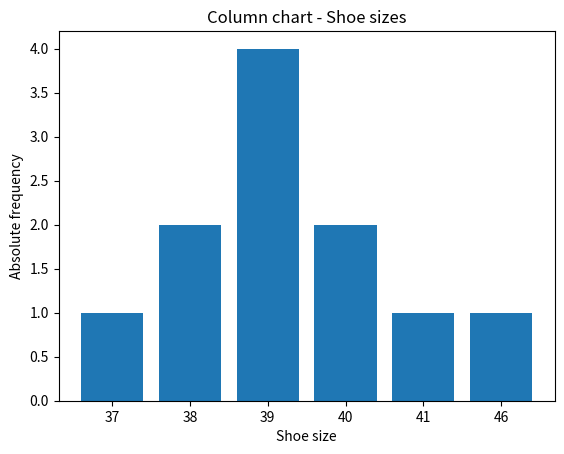
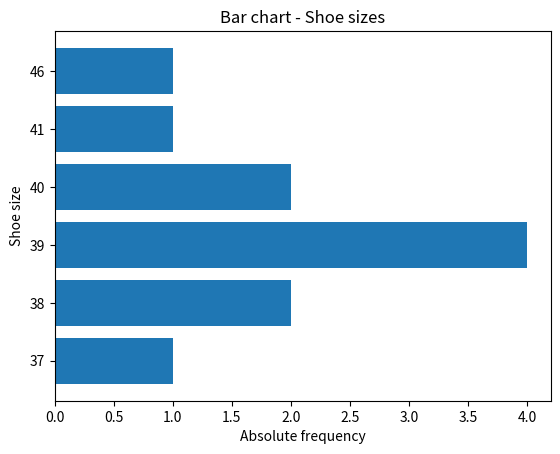
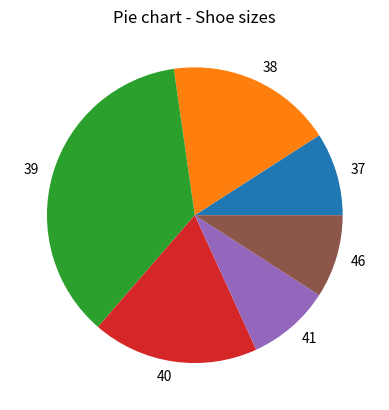
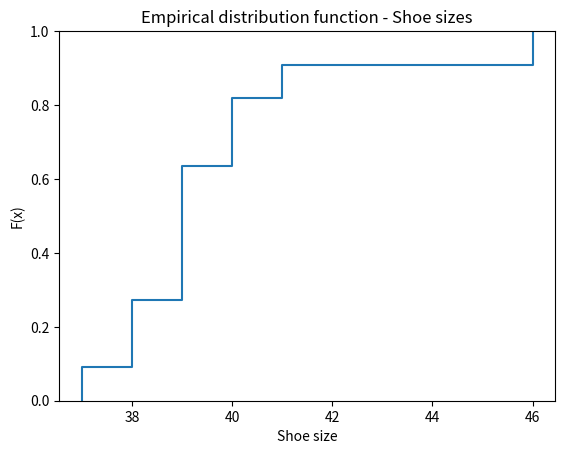

These charts were generated, in order, by the following Python code:
# =====================================================================
# Python code for: Part_1_Descriptive_Statistics.tex
# Title:  Quantitative Research - Part 1: Descriptive Statistics
# Author: Prof. Dr. Christoph Weisser (HSBI)
#
# Reproduces every number shown on the slides of Part 1. The script is
# organised like the deck (sections / slide titles in the comments) and
# prints all results. Run it with:   python3 Part_1_Descriptive_Statistics.py
#
# Packages: numpy, pandas, scipy, matplotlib
# (Anaconda: already included; otherwise: pip install numpy pandas scipy matplotlib)
# =====================================================================

import math

import matplotlib
matplotlib.use("Agg")            # headless: figures are created, not shown
import matplotlib.pyplot as plt
import numpy as np
import pandas as pd
from scipy import stats

pd.set_option("display.precision", 4)


def header(title):
    print("\n" + "=" * 70 + "\n" + title + "\n" + "=" * 70)


def course_quantile(x, p):
    """Course definition: x_(ceil(n*p)) of the sorted data
    (identical to np.quantile(x, p, method="inverted_cdf"))."""
    return np.quantile(x, p, method="inverted_cdf")


# =====================================================================
# SETUP - Data (slide "The Data -- an Example (2)")
# Shoe sizes of the 11 players of a soccer team
# =====================================================================
data = pd.Series([40, 39, 38, 41, 46, 39, 39, 38, 37, 40, 39])
n = len(data)

# =====================================================================
# SECTION "Descriptive Statistics" > SUBSECTION "Frequencies"
# =====================================================================

# ---------------------------------------------------------------------
# Slide "Frequency Table"  /  Slide "Frequencies with Python"
# ---------------------------------------------------------------------
header('Slides "Frequency Table" / "Frequencies with Python"')
abs_freq = data.value_counts().sort_index()                # h_j
rel_freq = data.value_counts(normalize=True).sort_index()  # f_j
cum_freq = rel_freq.cumsum()                               # F(x)

table = pd.DataFrame({
    "absolute": abs_freq,
    "relative": rel_freq.round(4),
    "relative in %": (100 * rel_freq).round(1),
    "fraction": [f"{h}/{n}" for h in abs_freq],
    "cumulative": cum_freq.round(4),
    "cum. fraction": [f"{h}/{n}" for h in abs_freq.cumsum()],
})
print(table.T)
print("Total absolute frequency:", abs_freq.sum())         # 11
print("Total relative frequency:", rel_freq.sum())         # 1.0

# ---------------------------------------------------------------------
# Slides "Column Chart", "Bar Chart", "Pie Chart",
#        "Empirical Distribution Function"
# (the slides only show the images; this is the corresponding code)
# ---------------------------------------------------------------------
header('Slides "Column Chart" / "Bar Chart" / "Pie Chart" / "Empirical '
       'Distribution Function"')
fig, ax = plt.subplots()
ax.bar(abs_freq.index.astype(str), abs_freq.values)
ax.set(title="Column chart - Shoe sizes", xlabel="Shoe size",
       ylabel="Absolute frequency")
plt.close(fig)

fig, ax = plt.subplots()
ax.barh(abs_freq.index.astype(str), abs_freq.values)
ax.set(title="Bar chart - Shoe sizes", xlabel="Absolute frequency",
       ylabel="Shoe size")
plt.close(fig)

fig, ax = plt.subplots()
ax.pie(abs_freq.values, labels=abs_freq.index)
ax.set(title="Pie chart - Shoe sizes")
plt.close(fig)

fig, ax = plt.subplots()
ax.ecdf(data)                                   # step function F(x)
ax.set(title="Empirical distribution function - Shoe sizes",
       xlabel="Shoe size", ylabel="F(x)")
plt.close(fig)

print("F(39) =", round((data <= 39).mean(), 4))   # 0.6364 = 7/11
print("Figures created (not shown, headless mode).")

# =====================================================================
# SUBSECTION "Measures of Central Tendency"
# =====================================================================

# ---------------------------------------------------------------------
# Slide "Measures of Central Tendency -- Example"
# Slides "Measures of Central Tendency with Python (1)" and "(2)"
# ---------------------------------------------------------------------
header('Slides "Measures of Central Tendency -- Example" / "... with Python"')
print("Sum:                ", data.sum())                          # 436
print("Arithmetic mean:    ", round(data.mean(), 4))               # 39.6364

# Geometric mean in three steps (as on the slide) ...
product = np.prod(data)
gmean = product ** (1 / n)
print("Geometric mean:     ", round(gmean, 4))                     # 39.5755
# ... and in one step
print("stats.gmean:        ", round(stats.gmean(data), 4))         # 39.5755

print("Trimmed mean (10%): ", round(stats.trim_mean(data, 0.10), 4))  # 39.2222
print("Median (np.median): ", np.median(data))                     # 39.0
print("Median (course):    ", course_quantile(data, 0.5))          # 39
print("Mode:               ", data.mode().tolist())                # [39]

# ---------------------------------------------------------------------
# Slides "Median" (alternative definition) - NumPy averages for even n
# ---------------------------------------------------------------------
even = [34, 37, 40, 41]
print("Even n: np.median =", np.median(even),
      "| course x_(ceil(n/2)) =", course_quantile(even, 0.5))      # 38.5 | 37

# ---------------------------------------------------------------------
# Slides "Quantiles -- Computation", "Quantiles -- Computation Example",
#        "Quantiles -- Worked Example"
# ---------------------------------------------------------------------
header('Slides "Quantiles -- Computation (Example)" / "Worked Example"')
print("Sorted data:", sorted(data))  # 37, 38, 38, 39, 39, 39, 39, 40, 40, 41, 46
xs = np.sort(data.to_numpy())
rows = []
for name, p in [("1st quartile", 0.25), ("2nd quartile", 0.50),
                ("3rd quartile", 0.75), ("17%-quantile", 0.17),
                ("80%-quantile", 0.80), ("5%-quantile", 0.05)]:
    pos = math.ceil(round(n * p, 10))           # round avoids 8.8000000001
    rows.append([name, p, round(n * p, 2), pos, xs[pos - 1],
                 course_quantile(data, p)])
print(pd.DataFrame(rows, columns=["quantile", "p", "n*p", "position",
                                  "value x_(pos)", "np.quantile(inverted_cdf)"])
      .to_string(index=False))
# Expected values: 38, 39, 40, 38, 40, 37

# ---------------------------------------------------------------------
# Slide "Quantiles with Python"
# ---------------------------------------------------------------------
header('Slide "Quantiles with Python"')
p = [0, 0.25, 0.50, 0.75, 1]
print("Standard quantiles:", course_quantile(data, p))         # [37 38 39 40 46]
print("Q1 (25%):          ", course_quantile(data, 0.25))      # 38
print("80%-quantile:      ", course_quantile(data, 0.80))      # 40
print("Pitfall - default (linear) np.quantile(data, 0.25):",
      np.quantile(data, 0.25),                                 # 38.5
      "| data.quantile(0.25):", data.quantile(0.25))           # 38.5

# =====================================================================
# SUBSECTION "Measures of Dispersion"
# =====================================================================
four_a = np.array([34, 37, 40, 41])
four_b = np.array([36, 37, 39, 40])


def dispersion(x):
    x = np.asarray(x, dtype=float)
    s2 = np.var(x, ddof=1)                 # sample variance (n-1)
    s = np.std(x, ddof=1)                  # standard deviation
    v = s / np.mean(x)                     # coefficient of variation
    vstar = v / np.sqrt(len(x))            # normalized coeff. of variation
    return {"Mean": np.mean(x), "Median (course)": course_quantile(x, 0.5),
            "Sample variance": s2, "Standard deviation": s,
            "Coefficient of variation": v,
            "Normalized coefficient of variation": vstar}


# ---------------------------------------------------------------------
# Slides "Measures of Dispersion -- Why?", "Sample Variance -- Worked
# Example", "Standard Deviation -- Worked Example", "Coefficient of
# Variation -- Worked Example", "Normalized Coefficient of Variation --
# Worked Example", "Overview of Measures of Dispersion"
# ---------------------------------------------------------------------
header('Slide "Overview of Measures of Dispersion" (Four A vs. Four B)')
overview = pd.DataFrame({"Four A": dispersion(four_a),
                         "Four B": dispersion(four_b)})
print(overview.round(4))
# Expected: mean 38/38, median 37/37, s^2 10/3.3333, s 3.1623/1.8257,
#           v 0.0832/0.0480, v* 0.0416/0.0240
print("Sum of squares A:", np.sum((four_a - 38) ** 2),             # 30
      "| B:", np.sum((four_b - 38) ** 2))                          # 10

# Slide "Coefficient of Variation": mixed signs -> mean close to 0
print("Mean of -10, -5, 5, 11:", np.mean([-10, -5, 5, 11]))        # 0.25

# ---------------------------------------------------------------------
# Slide "Measures of Dispersion with Python"
# ---------------------------------------------------------------------
header('Slide "Measures of Dispersion with Python"')
print("np.var(four_a, ddof=1):", np.var(four_a, ddof=1))           # 10.0
print("np.std(four_a, ddof=1):", round(np.std(four_a, ddof=1), 4)) # 3.1623
v = np.std(four_a, ddof=1) / np.mean(four_a)
vstar = v / np.sqrt(len(four_a))
print("v =", round(v, 4), "| v* =", round(vstar, 4))               # 0.0832 | 0.0416
print("Pitfall - np.var(four_a) with default ddof=0:", np.var(four_a))  # 7.5
print("pandas .var() / .std() (ddof=1):", pd.Series(four_a).var(),
      round(pd.Series(four_a).std(), 4))                           # 10.0 3.1623

# ---------------------------------------------------------------------
# Slides "Exercise -- Calculate Measures of Dispersion" / "Exercise -- Results"
# Shoe sizes of the handball team (n = 13)
# ---------------------------------------------------------------------
header('Slides "Exercise -- Calculate Measures of Dispersion" / "Results"')
handball = np.array([40, 39, 38, 41, 46, 39, 39, 38, 37, 40, 39, 40, 42])
res = dispersion(handball)
print("n =", len(handball))                                         # 13
for key in ["Mean", "Sample variance", "Standard deviation",
            "Coefficient of variation", "Normalized coefficient of variation"]:
    print(f"{key:37s} {res[key]:.4f}")
# Expected: 39.8462, 5.1410, 2.2674, 0.0569, 0.0158

# =====================================================================
# SECTION "Summary" - Slides "Summary 4: Key Python Commands (1)" / "(2)"
# =====================================================================
header('Slides "Summary 4: Key Python Commands (1)" / "(2)"')
print(data.value_counts().sort_index())                     # Absolute frequencies
print(data.value_counts(normalize=True).sort_index())       # Relative frequencies
print(data.value_counts(normalize=True).sort_index().cumsum())  # Cumulative
print("mean:", np.mean(data))                               # Arithmetic mean
print("gmean:", stats.gmean(data))                          # Geometric mean
print("trim_mean:", stats.trim_mean(data, 0.10))            # Trimmed mean (10%)
print("median:", np.median(data))                           # Median
print("Q1:", np.quantile(data, 0.25, method="inverted_cdf"))  # Quantiles (e.g. Q1)
print("var:", np.var(data, ddof=1))                         # Sample variance
print("std:", np.std(data, ddof=1))                         # Standard deviation
print("v:", np.std(data, ddof=1) / np.mean(data))           # Coefficient of variation
print("v*:", np.std(data, ddof=1) / np.mean(data) / np.sqrt(len(data)))  # Norm. coeff.
